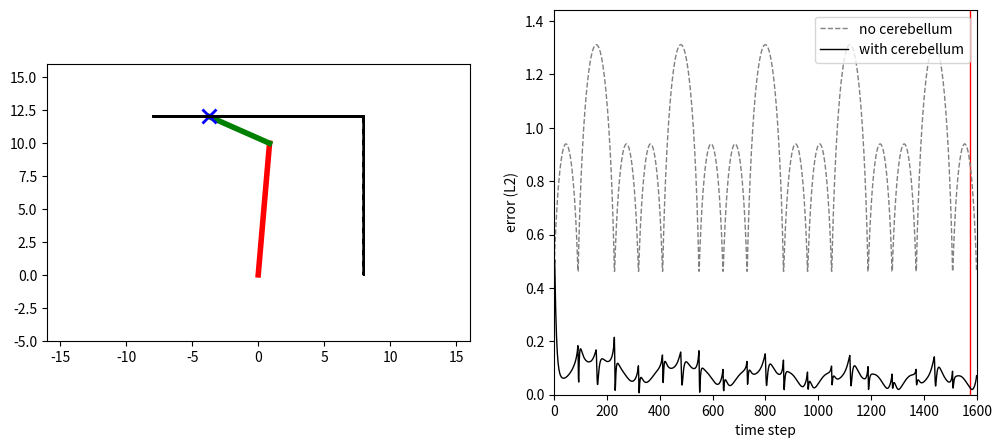

Recreate this plot in Python.
"""
Cerebellar motor learning simulation of a 2-joint planar arm.

The brainstem (B) computes motor commands from desired endpoint positions using
an imperfect internal model. The cerebellum (Cerebellum) learns online to
correct those commands by minimising endpoint error. The plant (P) is the
ground-truth forward model that maps motor angles to Cartesian positions.

Outputs an HTML animation showing the arm tracking a target trajectory
alongside a plot of endpoint error with and without cerebellar learning.

Usage
-----
    python model_v01.py        # writes animation.html
    # open animation.html with Live Server in VS Code
"""

import matplotlib.pyplot as plt
import numpy as np
from matplotlib.animation import FuncAnimation
from numpy import arccos, cos, pi, sin, arctan2
from types import SimpleNamespace


def trajectory_001():
    """
    Semicircular arc from ~20° to 180° at radius 13.

    Returns
    -------
    x_target : ndarray of shape (n_pts, 2)
        Target positions [x1, x2].
    n_pts : int
        Number of trajectory points.
    """
    n_pts = 1601
    x1 = 13 * cos(np.linspace(20 * pi / 180, pi, num=n_pts))
    x2 = 13 * sin(np.linspace(20 * pi / 180, pi, num=n_pts))
    return np.column_stack([x1, x2]), n_pts


def trajectory_002():
    """
    Horizontal back-and-forth sweep between (-8, 12) and (8, 12), 5 cycles.

    Returns
    -------
    x_target : ndarray of shape (n_pts, 2)
        Target positions [x1, x2].
    n_pts : int
        Number of trajectory points.
    """
    n_pts = 1600
    n_cycles = 5
    ppc = n_pts // n_cycles
    x1_cycle = np.concatenate(
        [np.linspace(-8, 8, ppc // 2), np.linspace(8, -8, ppc // 2)]
    )
    x1 = np.tile(x1_cycle, n_cycles)[:n_pts]
    x2 = np.full(n_pts, 12)
    return np.column_stack([x1, x2]), n_pts


def trajectory_003():
    """
    L-shaped path: horizontal (-8,12)→(8,12), then vertical (8,12)→(8,0).
    Points distributed proportionally to segment length.

    Returns
    -------
    x_target : ndarray of shape (n_pts, 2)
        Target positions [x1, x2].
    n_pts : int
        Number of trajectory points.
    """
    n_pts = 1601
    # split points proportionally to segment length: 16 units horiz, 12 units vert
    n1 = int(n_pts * 16 / 28)
    n2 = n_pts - n1
    x1 = np.concatenate([np.linspace(-8, 8, n1), np.full(n2, 8)])
    x2 = np.concatenate([np.full(n1, 12), np.linspace(12, 0, n2)])
    return np.column_stack([x1, x2]), n_pts


def trajectory_004():
    """
    Repeated over-down-up-back cycles: (-8,12)→(8,12)→(8,0)→(8,12)→(-8,12), 5 times.
    Points distributed proportionally to segment length within each cycle.

    Returns
    -------
    x_target : ndarray of shape (n_pts, 2)
        Target positions [x1, x2].
    n_pts : int
        Number of trajectory points.
    """
    n_pts = 1600
    # one cycle: over [16], down [12], up [12], back [16] = 56 units total
    n_cycles = 5
    ppc = n_pts // n_cycles  # points per cycle
    n1 = round(ppc * 16 / 56)
    n2 = round(ppc * 12 / 56)
    n3 = round(ppc * 12 / 56)
    n4 = ppc - n1 - n2 - n3
    x1_cycle = np.concatenate(
        [
            np.linspace(-8, 8, n1),  # over
            np.full(n2, 8),  # down
            np.full(n3, 8),  # up
            np.linspace(8, -8, n4),  # back
        ]
    )
    x2_cycle = np.concatenate(
        [
            np.full(n1, 12),  # over
            np.linspace(12, 0, n2),  # down
            np.linspace(0, 12, n3),  # up
            np.full(n4, 12),  # back
        ]
    )
    x1 = np.tile(x1_cycle, n_cycles)[:n_pts]
    x2 = np.tile(x2_cycle, n_cycles)[:n_pts]
    return np.column_stack([x1, x2]), n_pts


def init_image(n_pts, max_err):
    """
    Initialize the matplotlib figure, axes, and animated artists.

    Parameters
    ----------
    n_pts : int
        Total number of trajectory points (sets error plot x-axis).
    max_err : float
        Maximum error value (sets error plot y-axis).

    Returns
    -------
    SimpleNamespace with fields: fig, ax_arm, ax_err, line1, line2,
    target_marker, err_cursor.
    """
    fig, (ax_arm, ax_err) = plt.subplots(1, 2, figsize=(12, 5))
    ax_arm.set_xlim(-16, 16)
    ax_arm.set_ylim(-5, 16)
    ax_arm.set_aspect("equal")
    (line1,) = ax_arm.plot([], [], color="r", linewidth=4)
    (line2,) = ax_arm.plot([], [], color="g", linewidth=4)
    (target_marker,) = ax_arm.plot(
        [], [], "x", color="b", markersize=10, markeredgewidth=2
    )
    ax_err.set_xlim(0, n_pts)
    ax_err.set_ylim(0, max_err * 1.1)
    ax_err.set_xlabel("time step")
    ax_err.set_ylabel("error (L2)")
    (err_cursor,) = ax_err.plot([0, 0], [0, max_err * 1.1], color="r", linewidth=1)
    return SimpleNamespace(
        fig=fig,
        ax_arm=ax_arm,
        ax_err=ax_err,
        line1=line1,
        line2=line2,
        target_marker=target_marker,
        err_cursor=err_cursor,
    )


def P(m):
    """
    Forward model ("plant") converting motor angles to Cartesian positions.

    Parameters
    ----------
    m : array-like of length 2
        Motor angles [m1, m2] in radians.

    Returns
    -------
    elbow : ndarray of shape (N, 2)
        Elbow (x, y) positions.
    wrist : ndarray of shape (N, 2)
        Wrist (x, y) positions.
    """
    L1, L2 = 10, 5
    m1, m2 = m[0], m[1]
    elbow_x1 = L1 * cos(m1)
    elbow_x2 = L1 * sin(m1)
    wrist_x1 = elbow_x1 + L2 * cos(m1 + m2)
    wrist_x2 = elbow_x2 + L2 * sin(m1 + m2)
    return np.column_stack([elbow_x1, elbow_x2]), np.column_stack([wrist_x1, wrist_x2])


def B(xd, c):
    """
    Inverse model ("brainstem") converting Cartesian positions to motor angles.

    Parameters
    ----------
    xd : array-like of length 2
        Desired target position [x1, x2].
    c : array-like of length 2
        Cerebellar correction [c1, c2].

    Returns
    -------
    m : ndarray of length 2
        Motor angles [m1, m2] in radians.
    """
    # L1, L2 = 10, 5
    L1, L2 = 10.5, 4.1
    # L1, L2 = 9, 6
    x1 = xd[0] + c[0]
    x2 = xd[1] + c[1]
    m2 = arccos((x1**2 + x2**2 - L1**2 - L2**2) / (2 * L1 * L2))
    m1 = arctan2(x2, x1) - arctan2(L2 * sin(m2), L1 + L2 * cos(m2))
    return np.array([m1, m2])


def computeErr(x_desired, x_actual):
    """
    Compute endpoint error between desired and actual wrist position.

    Parameters
    ----------
    x_desired : array-like of length 2
        Desired [x1, x2] position.
    x_actual : array-like of length 2
        Actual [x1, x2] position.

    Returns
    -------
    err : ndarray of length 2
        Signed error (actual - desired).
    """
    err = x_actual - x_desired
    return err


class Cell:
    """
    A single Gaussian basis cell in the cerebellar mossy fiber layer.

    Attributes
    ----------
    ctr : list of length 2
        Cell center [c1, c2] in motor angle space.
    sigma : float
        Width of the Gaussian tuning curve.
    p : float
        Most recent activation value.
    """

    def __init__(self, c1, c2, sigma):
        self.ctr = [c1, c2]
        self.sigma = sigma
        self.p = 0

    def eval(self, m):
        """
        Evaluate Gaussian activation for motor state m.

        Parameters
        ----------
        m : array-like of length 2
            Current motor angles [m1, m2].

        Returns
        -------
        p : float
            Activation value in [0, 1].
        """
        term1 = (m[0] - self.ctr[0]) ** 2 + (m[1] - self.ctr[1]) ** 2
        term2 = 2 * self.sigma**2
        self.p = np.exp(-term1 / term2)
        return self.p


class Cerebellum:
    """
    Adaptive cerebellar module that learns to correct brainstem motor commands.

    A grid of Gaussian cells tiles motor angle space. Cell weights are updated
    online via gradient descent to minimise endpoint error.

    Attributes
    ----------
    cells : list of Cell
        Mossy fiber basis cells.
    wts : ndarray of shape (n_cells, 2)
        Learned correction weights.
    p : ndarray of shape (n_cells,)
        Current cell activations.
    beta : float
        Learning rate.
    """

    def __init__(self):
        self.spacing = 0.25 * pi
        self.beta = 0.05
        sigma = np.sqrt(self.spacing)

        c1_vals = np.arange(start=-0.25 * pi, stop=1.25 * pi, step=self.spacing)
        c2_vals = np.arange(start=0, stop=pi, step=self.spacing)

        self.n_cols = len(c1_vals)
        self.n_rows = len(c2_vals)
        self.n_cells = self.n_rows * self.n_cols

        self.cells = [Cell(c1, c2, sigma) for c2 in c2_vals for c1 in c1_vals]
        self.p = np.zeros(self.n_cells)
        self.wts = np.zeros((self.n_cells, 2))

    def compute(self, m):
        """
        Compute cerebellar correction as weighted sum of cell activations.

        Parameters
        ----------
        m : array-like of length 2
            Current motor angles [m1, m2].

        Returns
        -------
        c : ndarray of length 2
            Correction [c1, c2] to add to the desired position.
        """
        for i, cell in enumerate(self.cells):
            self.p[i] = cell.eval(m)
        c = np.sum(self.wts * self.p[:, np.newaxis], axis=0)
        return c

    def update(self, err):
        """
        Update cell weights via gradient descent on endpoint error.

        Parameters
        ----------
        err : array-like of length 2
            Endpoint error [e1, e2] from computeErr.
        """
        self.wts -= self.beta * self.p[:, np.newaxis] * err


def main():
    """
    Run the cerebellar learning simulation and save the animation to animation.html.

    Selects a trajectory, simulates the arm with online cerebellar adaptation,
    then renders a two-panel animation: the arm tracking the target on the left,
    and endpoint error (with and without cerebellum) on the right.
    """
    x_target, n_pts = trajectory_004()
    m_values = np.zeros((n_pts, 2))
    el_values = np.zeros((n_pts, 2))
    wr_values = np.zeros((n_pts, 2))
    err_values = np.full(n_pts, np.nan)
    err_no_cb = np.array(
        [np.linalg.norm(computeErr(x, P(B(x, np.zeros(2)))[1])) for x in x_target]
    )

    C = Cerebellum()
    for i in range(1, n_pts):
        xd = x_target[i]
        m = m_values[i - 1, :]
        c = C.compute(m)
        m = B(xd, c)
        elbow, wrist = P(m)
        err = computeErr(xd, wrist)
        C.update(err)

        m_values[i] = m
        el_values[i] = elbow
        wr_values[i] = wrist
        err_values[i] = np.linalg.norm(err)

    a = init_image(n_pts, max(np.nanmax(err_values), np.nanmax(err_no_cb)))
    a.ax_arm.plot(x_target[:, 0], x_target[:, 1], "k--")
    a.ax_err.plot(
        range(n_pts),
        err_no_cb,
        color="gray",
        linewidth=1,
        linestyle="--",
        label="no cerebellum",
    )
    a.ax_err.plot(
        range(n_pts), err_values, color="k", linewidth=1, label="with cerebellum"
    )
    a.ax_err.legend(loc="upper right")

    def update_image(frame):
        elbow, wrist, target, idx = frame
        a.line1.set_data([0, elbow[0]], [0, elbow[1]])
        a.line2.set_data([elbow[0], wrist[0]], [elbow[1], wrist[1]])
        a.target_marker.set_data([target[0]], [target[1]])
        a.err_cursor.set_xdata([idx, idx])
        return a.line1, a.line2, a.target_marker, a.err_cursor

    step = 25
    indices = range(0, n_pts, step)
    targets = np.column_stack([x_target[:, 0], x_target[:, 1]])
    anim = FuncAnimation(
        a.fig,
        update_image,
        frames=zip(el_values[::step], wr_values[::step], targets[::step], indices),
        save_count=len(indices),
        interval=100,
        blit=True,
    )

    # open animation.html with Live Server in VS Code (right-click → Open with Live Server)
    anim.save("animation.html", writer="html")
    plt.close()


if __name__ == "__main__":
    main()
